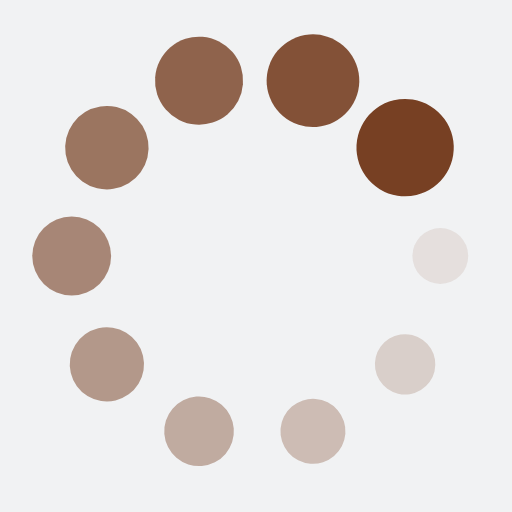
t = 0.00 s
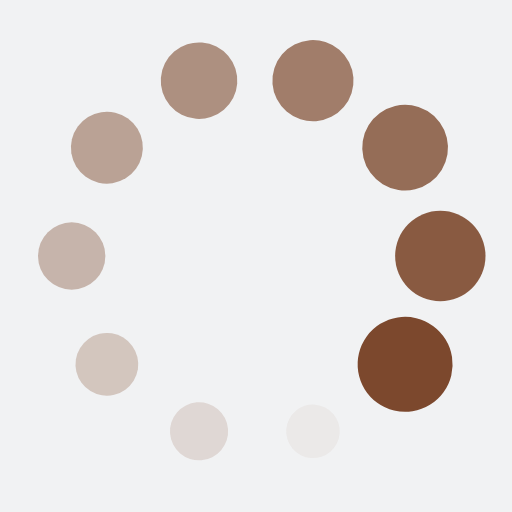
t = 0.25 s
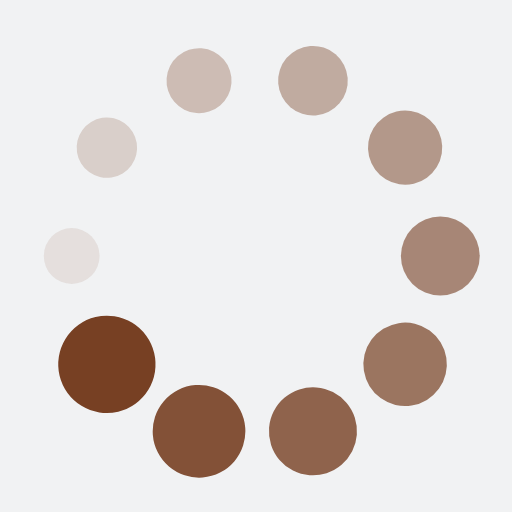
t = 0.50 s
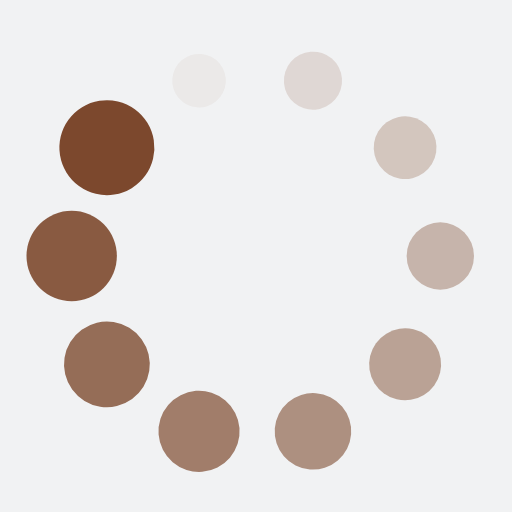
t = 0.75 s

The animated SVG that drew these frames (rendered in a browser with its animation timeline set to each time). Animation: 20 SMIL elements (animate=10,animateTransform=10); one cycle of 1.00 s, repeats indefinitely.

<?xml version="1.0" encoding="utf-8"?>
<svg xmlns="http://www.w3.org/2000/svg" xmlns:xlink="http://www.w3.org/1999/xlink" style="margin: auto; background: rgb(241, 242, 243); display: block; shape-rendering: auto;" width="89px" height="89px" viewBox="0 0 100 100" preserveAspectRatio="xMidYMid">
<g transform="translate(86,50)">
<g transform="rotate(0)">
<circle cx="0" cy="0" r="5" fill="#774023" fill-opacity="1">
  <animateTransform attributeName="transform" type="scale" begin="-0.9s" values="1.9000000000000001 1.9000000000000001;1 1" keyTimes="0;1" dur="1s" repeatCount="indefinite"></animateTransform>
  <animate attributeName="fill-opacity" keyTimes="0;1" dur="1s" repeatCount="indefinite" values="1;0" begin="-0.9s"></animate>
</circle>
</g>
</g><g transform="translate(79.1246117974981,71.16026908252903)">
<g transform="rotate(36)">
<circle cx="0" cy="0" r="5" fill="#774023" fill-opacity="0.9">
  <animateTransform attributeName="transform" type="scale" begin="-0.8s" values="1.9000000000000001 1.9000000000000001;1 1" keyTimes="0;1" dur="1s" repeatCount="indefinite"></animateTransform>
  <animate attributeName="fill-opacity" keyTimes="0;1" dur="1s" repeatCount="indefinite" values="1;0" begin="-0.8s"></animate>
</circle>
</g>
</g><g transform="translate(61.124611797498105,84.23803458662553)">
<g transform="rotate(72)">
<circle cx="0" cy="0" r="5" fill="#774023" fill-opacity="0.8">
  <animateTransform attributeName="transform" type="scale" begin="-0.7s" values="1.9000000000000001 1.9000000000000001;1 1" keyTimes="0;1" dur="1s" repeatCount="indefinite"></animateTransform>
  <animate attributeName="fill-opacity" keyTimes="0;1" dur="1s" repeatCount="indefinite" values="1;0" begin="-0.7s"></animate>
</circle>
</g>
</g><g transform="translate(38.875388202501895,84.23803458662553)">
<g transform="rotate(108)">
<circle cx="0" cy="0" r="5" fill="#774023" fill-opacity="0.7">
  <animateTransform attributeName="transform" type="scale" begin="-0.6s" values="1.9000000000000001 1.9000000000000001;1 1" keyTimes="0;1" dur="1s" repeatCount="indefinite"></animateTransform>
  <animate attributeName="fill-opacity" keyTimes="0;1" dur="1s" repeatCount="indefinite" values="1;0" begin="-0.6s"></animate>
</circle>
</g>
</g><g transform="translate(20.875388202501895,71.16026908252904)">
<g transform="rotate(144)">
<circle cx="0" cy="0" r="5" fill="#774023" fill-opacity="0.6">
  <animateTransform attributeName="transform" type="scale" begin="-0.5s" values="1.9000000000000001 1.9000000000000001;1 1" keyTimes="0;1" dur="1s" repeatCount="indefinite"></animateTransform>
  <animate attributeName="fill-opacity" keyTimes="0;1" dur="1s" repeatCount="indefinite" values="1;0" begin="-0.5s"></animate>
</circle>
</g>
</g><g transform="translate(14,50.00000000000001)">
<g transform="rotate(180)">
<circle cx="0" cy="0" r="5" fill="#774023" fill-opacity="0.5">
  <animateTransform attributeName="transform" type="scale" begin="-0.4s" values="1.9000000000000001 1.9000000000000001;1 1" keyTimes="0;1" dur="1s" repeatCount="indefinite"></animateTransform>
  <animate attributeName="fill-opacity" keyTimes="0;1" dur="1s" repeatCount="indefinite" values="1;0" begin="-0.4s"></animate>
</circle>
</g>
</g><g transform="translate(20.87538820250189,28.83973091747097)">
<g transform="rotate(216)">
<circle cx="0" cy="0" r="5" fill="#774023" fill-opacity="0.4">
  <animateTransform attributeName="transform" type="scale" begin="-0.3s" values="1.9000000000000001 1.9000000000000001;1 1" keyTimes="0;1" dur="1s" repeatCount="indefinite"></animateTransform>
  <animate attributeName="fill-opacity" keyTimes="0;1" dur="1s" repeatCount="indefinite" values="1;0" begin="-0.3s"></animate>
</circle>
</g>
</g><g transform="translate(38.87538820250189,15.761965413374476)">
<g transform="rotate(252)">
<circle cx="0" cy="0" r="5" fill="#774023" fill-opacity="0.3">
  <animateTransform attributeName="transform" type="scale" begin="-0.2s" values="1.9000000000000001 1.9000000000000001;1 1" keyTimes="0;1" dur="1s" repeatCount="indefinite"></animateTransform>
  <animate attributeName="fill-opacity" keyTimes="0;1" dur="1s" repeatCount="indefinite" values="1;0" begin="-0.2s"></animate>
</circle>
</g>
</g><g transform="translate(61.124611797498105,15.761965413374469)">
<g transform="rotate(288)">
<circle cx="0" cy="0" r="5" fill="#774023" fill-opacity="0.2">
  <animateTransform attributeName="transform" type="scale" begin="-0.1s" values="1.9000000000000001 1.9000000000000001;1 1" keyTimes="0;1" dur="1s" repeatCount="indefinite"></animateTransform>
  <animate attributeName="fill-opacity" keyTimes="0;1" dur="1s" repeatCount="indefinite" values="1;0" begin="-0.1s"></animate>
</circle>
</g>
</g><g transform="translate(79.1246117974981,28.83973091747096)">
<g transform="rotate(324)">
<circle cx="0" cy="0" r="5" fill="#774023" fill-opacity="0.1">
  <animateTransform attributeName="transform" type="scale" begin="0s" values="1.9000000000000001 1.9000000000000001;1 1" keyTimes="0;1" dur="1s" repeatCount="indefinite"></animateTransform>
  <animate attributeName="fill-opacity" keyTimes="0;1" dur="1s" repeatCount="indefinite" values="1;0" begin="0s"></animate>
</circle>
</g>
</g>
<!-- [ldio] generated by https://loading.io/ --></svg>
